Photos from the image-classification dataset "DE_6205_2HP" in the GitHub repository laexl/love-xyellow-lemon-. Its 10 classes are: normal, ball14, ball21, ball7, inner14, inner21, inner7, outer14, outer21, outer7.

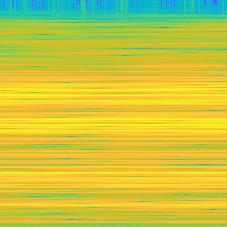
Label: inner7

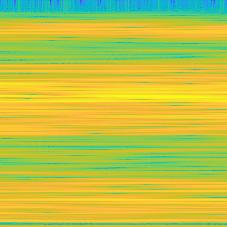
Label: outer14

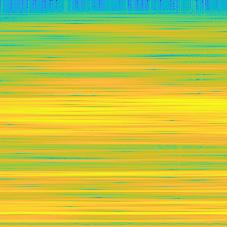
Label: ball14

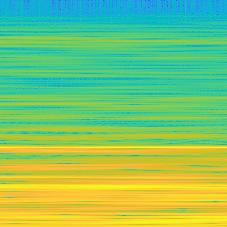
Label: normal

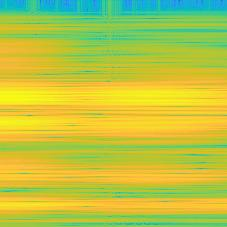
Label: outer21

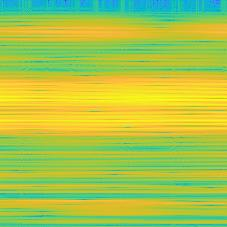
Label: outer7
